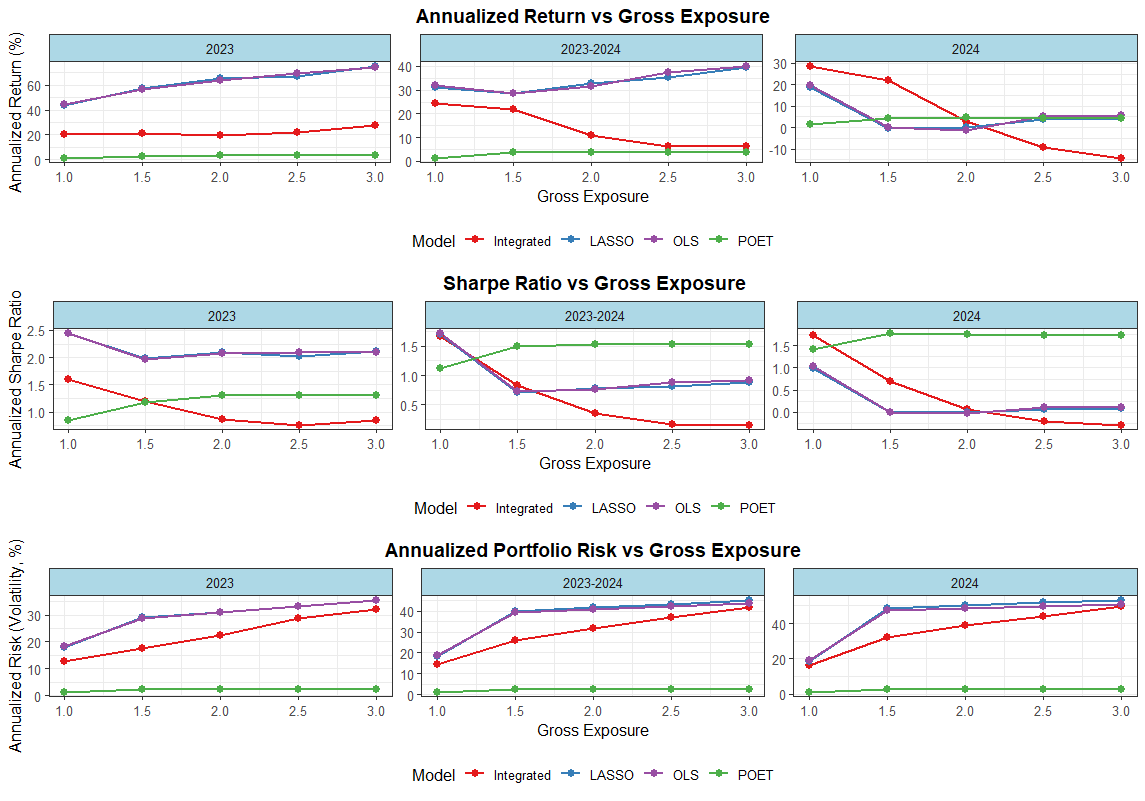

Source data for this figure (header and first rows):
, Period, GrossExposure, Model, AnnualizedReturn, PortfolioRisk, SharpeRatio
1, 2023, 1, Integrated, 0.2013, 0.1256, 1.602
2, 2023, 1, LASSO, 0.4376, 0.1787, 2.449
3, 2023, 1, OLS, 0.4427, 0.1817, 2.437
4, 2023, 1, POET, 0.01033, 0.01219, 0.8471
5, 2023, 1.5, Integrated, 0.2134, 0.1771, 1.205
6, 2023, 1.5, LASSO, 0.5755, 0.2901, 1.984
7, 2023, 1.5, OLS, 0.5689, 0.2894, 1.966
8, 2023, 1.5, POET, 0.02665, 0.02251, 1.184
9, 2023, 2, Integrated, 0.1933, 0.2241, 0.8623
10, 2023, 2, LASSO, 0.6541, 0.3109, 2.104
11, 2023, 2, OLS, 0.6416, 0.3095, 2.073
12, 2023, 2, POET, 0.03006, 0.02307, 1.303
13, 2023, 2.5, Integrated, 0.2184, 0.2875, 0.7595
14, 2023, 2.5, LASSO, 0.6737, 0.3316, 2.031
15, 2023, 2.5, OLS, 0.6944, 0.3323, 2.09
16, 2023, 2.5, POET, 0.03024, 0.02323, 1.302
17, 2023, 3, Integrated, 0.2723, 0.3207, 0.849
18, 2023, 3, LASSO, 0.7532, 0.3548, 2.123
19, 2023, 3, OLS, 0.7462, 0.3556, 2.099
20, 2023, 3, POET, 0.03042, 0.0232, 1.311
21, 2023-2024, 1, Integrated, 0.244, 0.1469, 1.66
22, 2023-2024, 1, LASSO, 0.3123, 0.1836, 1.701
23, 2023-2024, 1, OLS, 0.3198, 0.1861, 1.718
24, 2023-2024, 1, POET, 0.0131, 0.01173, 1.118
25, 2023-2024, 1.5, Integrated, 0.2176, 0.2596, 0.8384
26, 2023-2024, 1.5, LASSO, 0.2863, 0.3991, 0.7174
27, 2023-2024, 1.5, OLS, 0.2841, 0.3921, 0.7245
28, 2023-2024, 1.5, POET, 0.03588, 0.02397, 1.497
29, 2023-2024, 2, Integrated, 0.1113, 0.3182, 0.3499
30, 2023-2024, 2, LASSO, 0.3271, 0.4179, 0.7827
31, 2023-2024, 2, OLS, 0.3136, 0.4067, 0.7711
32, 2023-2024, 2, POET, 0.03764, 0.0245, 1.536
33, 2023-2024, 2.5, Integrated, 0.06223, 0.3712, 0.1676
34, 2023-2024, 2.5, LASSO, 0.3535, 0.4343, 0.814
35, 2023-2024, 2.5, OLS, 0.3738, 0.4222, 0.8853
36, 2023-2024, 2.5, POET, 0.03756, 0.02465, 1.523
37, 2023-2024, 3, Integrated, 0.06412, 0.4166, 0.1539
38, 2023-2024, 3, LASSO, 0.3967, 0.4521, 0.8775
39, 2023-2024, 3, OLS, 0.4006, 0.4388, 0.9129
40, 2023-2024, 3, POET, 0.03763, 0.02463, 1.528
41, 2024, 1, Integrated, 0.2865, 0.1657, 1.729
42, 2024, 1, LASSO, 0.1875, 0.1884, 0.9953
43, 2024, 1, OLS, 0.1974, 0.1904, 1.036
44, 2024, 1, POET, 0.01586, 0.01126, 1.408
45, 2024, 1.5, Integrated, 0.2219, 0.3218, 0.6895
46, 2024, 1.5, LASSO, -0.001736, 0.4838, -0.003588
47, 2024, 1.5, OLS, 0.0003757, 0.4727, 0.000795
48, 2024, 1.5, POET, 0.04508, 0.02537, 1.777
49, 2024, 2, Integrated, 0.0297, 0.3903, 0.07609
50, 2024, 2, LASSO, 0.001344, 0.5022, 0.002676
51, 2024, 2, OLS, -0.01446, 0.4845, -0.02984
52, 2024, 2, POET, 0.04518, 0.02589, 1.745
53, 2024, 2.5, Integrated, -0.09332, 0.4393, -0.2124
54, 2024, 2.5, LASSO, 0.03587, 0.5163, 0.06947
55, 2024, 2.5, OLS, 0.05443, 0.4957, 0.1098
56, 2024, 2.5, POET, 0.04485, 0.02604, 1.722
57, 2024, 3, Integrated, -0.1432, 0.4943, -0.2897
58, 2024, 3, LASSO, 0.04164, 0.5314, 0.07836
59, 2024, 3, OLS, 0.05627, 0.5081, 0.1107
60, 2024, 3, POET, 0.04482, 0.02601, 1.723
